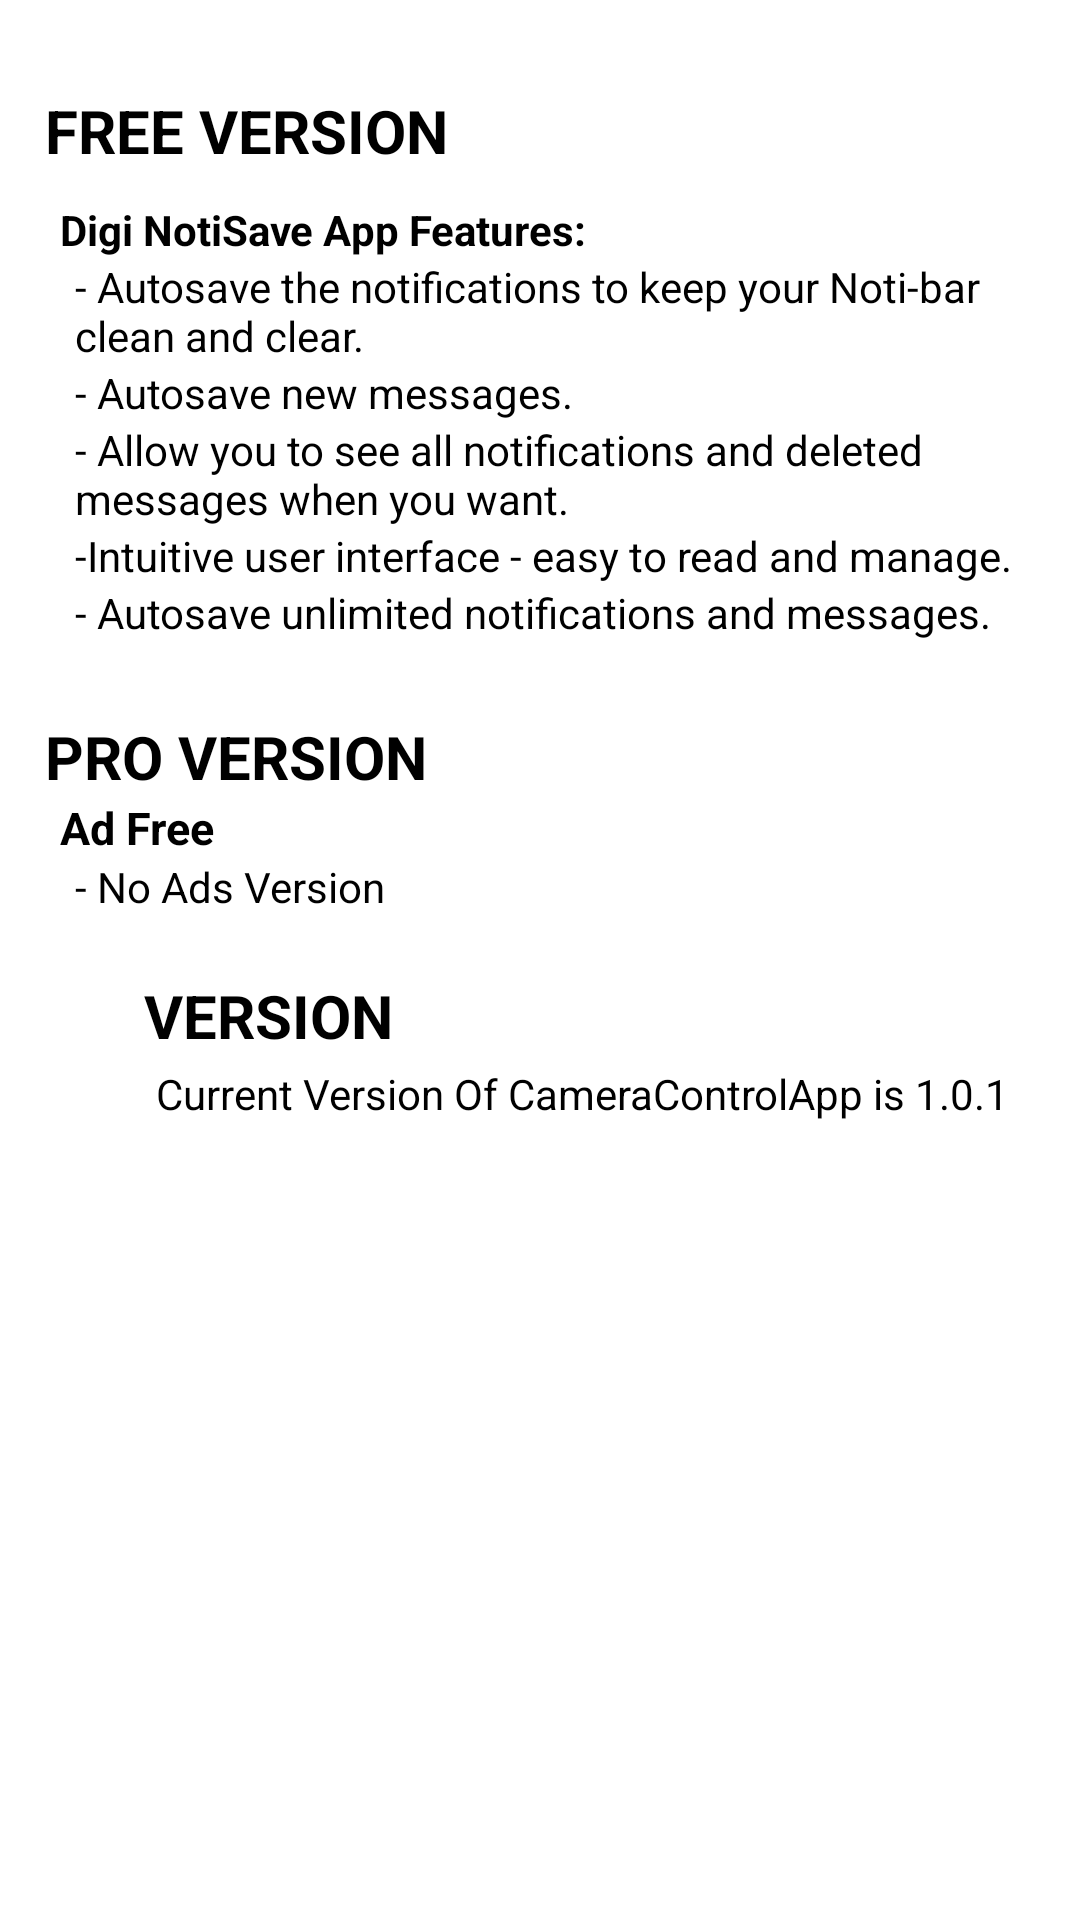

Write the Android layout XML for this screen, with the resource values it uses.
<!-- AndroidManifest.xml: application theme Theme.NotificationListnerr -->
<!-- res/layout/about.xml -->
<?xml version="1.0" encoding="utf-8"?>
<RelativeLayout xmlns:android="http://schemas.android.com/apk/res/android"
    xmlns:app="http://schemas.android.com/apk/res-auto"
    xmlns:tools="http://schemas.android.com/tools"
    android:layout_width="match_parent"
    android:layout_height="match_parent"
    tools:context=".about_page">

    <LinearLayout
        android:layout_width="match_parent"
        android:layout_height="match_parent"
        android:layout_marginStart="10dp"
        android:layout_marginTop="10dp"
        android:layout_marginEnd="10dp"
        android:layout_marginBottom="10dp"
        android:orientation="vertical">

        <TextView
            android:layout_width="match_parent"
            android:layout_height="wrap_content"
            android:layout_marginLeft="5dp"
            android:layout_marginTop="20dp"
            android:text="Free Version"
            android:textAllCaps="true"
            android:textColor="#000000"
            android:textSize="20dp"
            android:textStyle="bold">

        </TextView>

        <TextView
            android:layout_width="match_parent"
            android:layout_height="wrap_content"
            android:layout_marginLeft="10dp"
            android:layout_marginTop="10dp"
            android:text="Digi NotiSave App Features:
"
            android:textColor="#000000"
            android:textStyle="bold">

        </TextView>

        <TextView

            android:layout_width="match_parent"
            android:layout_height="wrap_content"
            android:layout_marginLeft="15dp"
            android:text="- Autosave the notifications to keep your Noti-bar clean and clear."
            android:textColor="#000000">

        </TextView>

        <TextView

            android:layout_width="match_parent"
            android:layout_height="wrap_content"
            android:layout_marginLeft="15dp"
            android:text="- Autosave new messages. "
            android:textColor="#000000">

        </TextView>

        <TextView

            android:layout_width="match_parent"
            android:layout_height="wrap_content"
            android:layout_marginLeft="15dp"
            android:text="- Allow you to see all notifications and deleted messages when you want."
            android:textColor="#000000">

        </TextView> <TextView

            android:layout_width="match_parent"
            android:layout_height="wrap_content"
            android:layout_marginLeft="15dp"
            android:text="-Intuitive user interface - easy to read and manage."
            android:textColor="#000000">

        </TextView> <TextView

            android:layout_width="match_parent"
            android:layout_height="wrap_content"
            android:layout_marginLeft="15dp"
            android:text="- Autosave unlimited notifications and messages."
            android:textColor="#000000">

        </TextView>







        <TextView

            android:layout_width="match_parent"
            android:layout_height="wrap_content"
            android:layout_marginLeft="5dp"
            android:layout_marginTop="25dp"
            android:text="PRO VERsion"
            android:textAllCaps="true"
            android:textColor="#000000"
            android:textSize="20dp"
            android:textStyle="bold">

        </TextView>

        <TextView
            android:layout_width="match_parent"
            android:layout_height="wrap_content"
            android:layout_marginLeft="10dp"
            android:text="Ad Free"
            android:textColor="#000000"
            android:textSize="15dp"
            android:textStyle="bold">

        </TextView>

        <TextView

            android:layout_width="match_parent"
            android:layout_height="wrap_content"
            android:layout_marginLeft="15dp"
            android:text="- No Ads Version"
            android:textColor="#000000"
            >

        </TextView>

        <LinearLayout
            android:layout_width="wrap_content"
            android:layout_height="wrap_content"
            android:layout_marginTop="20dp"
            android:orientation="horizontal">

            <LinearLayout
                android:layout_width="30dp"
                android:layout_height="30dp"
                android:layout_gravity="center_vertical"
                android:layout_marginLeft="5dp"
                android:gravity="center"
                android:orientation="horizontal">

                <ImageView

                    android:layout_width="23dp"
                    android:background="@drawable/arrow"
                    android:layout_height="23dp"
                    android:textColor="#000000"
                    >

                </ImageView>


            </LinearLayout>

            <TextView
                android:layout_width="match_parent"
                android:layout_height="wrap_content"
                android:layout_marginLeft="3dp"
                android:text="Version"
                android:textAllCaps="true"
                android:textColor="#000000"
                android:textSize="20dp"
                android:textStyle="bold">

            </TextView>

        </LinearLayout>

        <TextView

            android:layout_width="match_parent"
            android:layout_height="wrap_content"
            android:layout_marginLeft="42dp"
            android:text="Current Version Of CameraControlApp is 1.0.1"
            android:textColor="#000000"
            />

    </LinearLayout>


</RelativeLayout>
<!-- resources referenced by this layout -->
<resources>
  <style name="Theme.NotificationListnerr" parent="Theme.MaterialComponents.DayNight.DarkActionBar">
          
          <item name="colorPrimary"> #000000</item>
          <item name="colorPrimaryVariant">#000000</item>
          <item name="colorOnPrimary">@color/white</item>
  
  
  
  
  
          
          <item name="colorSecondary">@color/teal_200</item>
          <item name="colorSecondaryVariant">@color/teal_700</item>
          <item name="colorOnSecondary">@color/black</item>
          
          <item name="android:statusBarColor" tools:targetApi="l">?attr/colorPrimaryVariant</item>
          
      </style>
  <!-- not gathered from this repository: default colours our renderer supplied (Android Studio template values) -->
  <color name="teal_200">#FF03DAC5</color>
  <color name="teal_700">#FF018786</color>
  <color name="black">#FF000000</color>
  <color name="white">#FFFFFFFF</color>
</resources>
